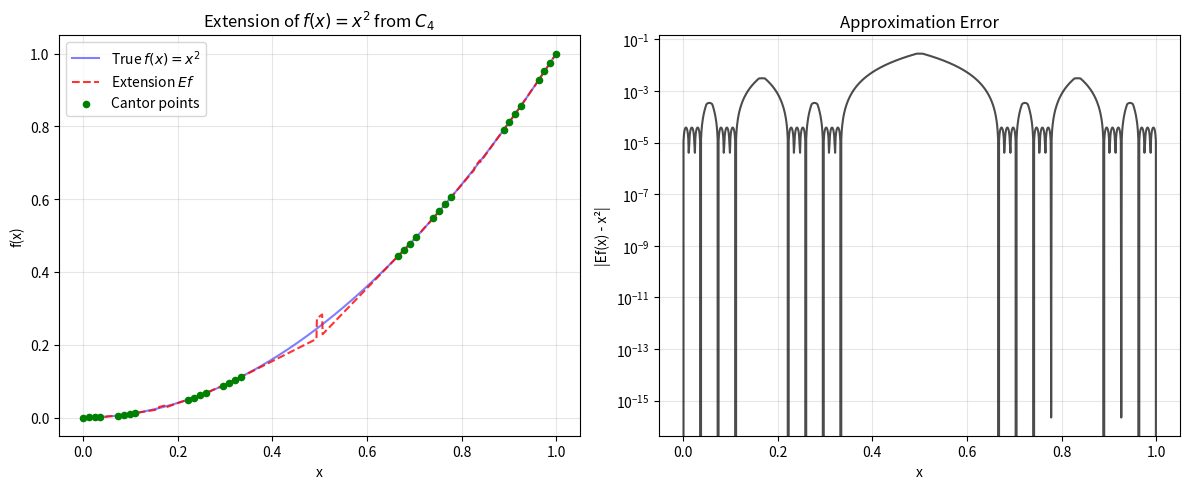

The matplotlib source for this figure:
#!/usr/bin/env python3
"""
延拓算子数值验证实验
Numerical Verification of Extension Operators on Cantor Set
"""

import numpy as np
from typing import Callable, Tuple, List
import matplotlib.pyplot as plt
from scipy.interpolate import CubicSpline


class CantorSet:
    """Cantor 集的离散化表示"""
    
    def __init__(self, level: int):
        """
        初始化第 n 层 Cantor 集
        
        Args:
            level: 离散化层数 n
        """
        self.level = level
        self.points = self._generate()
        self.measure = np.ones(len(self.points)) / len(self.points)
        
    def _generate(self) -> np.ndarray:
        """生成 Cantor 集点"""
        points = [0.0, 1.0]
        for _ in range(self.level):
            new_points = []
            for p in points:
                new_points.append(p / 3)
                new_points.append(p / 3 + 2/3)
            points = sorted(list(set(new_points)))
        return np.array(points)
    
    def get_gaps(self) -> List[Tuple[float, float]]:
        """获取 Cantor 集的间隙（余区间）"""
        gaps = []
        for i in range(len(self.points) - 1):
            if self.points[i+1] - self.points[i] > 1e-10:
                gaps.append((self.points[i], self.points[i+1]))
        return gaps
    
    def __len__(self) -> int:
        return len(self.points)


class ExtensionOperator:
    """基于 Whitney 分解的延拓算子"""
    
    def __init__(self, cantor: CantorSet, k: int = 1):
        """
        初始化延拓算子
        
        Args:
            cantor: Cantor 集对象
            k: 多项式阶数
        """
        self.cantor = cantor
        self.k = k
        self.gaps = cantor.get_gaps()
        
    def _find_nearest_cantor_points(self, x: float, num: int = 2) -> np.ndarray:
        """找到 x 最近的 num 个 Cantor 集点"""
        distances = np.abs(self.cantor.points - x)
        indices = np.argsort(distances)[:num]
        return self.cantor.points[indices]
    
    def _local_polynomial(self, x: float, f_values: np.ndarray) -> float:
        """
        在点 x 处构造局部多项式逼近
        
        使用邻近 Cantor 点的线性插值
        """
        nearest = self._find_nearest_cantor_points(x, 2)
        
        # 线性插值
        if len(nearest) >= 2:
            x1, x2 = nearest[0], nearest[1]
            idx1 = np.where(self.cantor.points == x1)[0][0]
            idx2 = np.where(self.cantor.points == x2)[0][0]
            f1, f2 = f_values[idx1], f_values[idx2]
            
            if abs(x2 - x1) > 1e-10:
                return f1 + (f2 - f1) * (x - x1) / (x2 - x1)
        
        # 如果只找到一个邻近点，返回该点值
        idx = np.where(self.cantor.points == nearest[0])[0][0]
        return f_values[idx]
    
    def extend(self, f_values: np.ndarray, grid: np.ndarray) -> np.ndarray:
        """
        将定义在 Cantor 集上的函数延拓到整个区间
        
        Args:
            f_values: 在 Cantor 点上的函数值
            grid: 目标网格
            
        Returns:
            延拓后的函数值
        """
        result = np.zeros_like(grid)
        
        for i, x in enumerate(grid):
            # 检查 x 是否在 Cantor 集上（近似）
            if np.min(np.abs(self.cantor.points - x)) < 1e-10:
                # 在 Cantor 集上，直接取值
                idx = np.argmin(np.abs(self.cantor.points - x))
                result[i] = f_values[idx]
            else:
                # 在间隙中，使用局部多项式
                result[i] = self._local_polynomial(x, f_values)
        
        return result


def fractal_sobolev_norm(f_values: np.ndarray, cantor: CantorSet, s: float) -> float:
    """
    计算 W^{s,2}(C) 范数的离散近似
    
    使用多尺度差分：
    ||f||_{W^{s,2}}^2 ≈ Σ_k 3^{2sk} Σ_I |f - f_I|^2
    """
    norm_sq = 0.0
    n_points = len(cantor)
    
    # 逐层计算
    for k in range(min(cantor.level, 5)):  # 限制层数避免数值问题
        scale_factor = 3 ** (2 * s * k)
        
        # 第 k 层的区间
        step = 3 ** (-k)
        num_intervals = 2 ** k
        
        for i in range(num_intervals):
            # 区间端点
            left = i * step
            right = left + step / 3  # Cantor 集区间长度
            
            # 找到区间内的点
            mask = (cantor.points >= left) & (cantor.points <= right)
            if np.sum(mask) > 0:
                f_interval = f_values[mask]
                f_avg = np.mean(f_interval)
                
                # 累加方差
                norm_sq += scale_factor * np.sum((f_interval - f_avg) ** 2)
    
    # L^2 部分
    l2_norm = np.sum(f_values ** 2) / len(f_values)
    
    return np.sqrt(l2_norm + norm_sq)


def classical_sobolev_norm(u: np.ndarray, grid: np.ndarray) -> float:
    """
    计算 W^{1,2}([0,1]) 范数的离散近似
    
    ||u||_{W^{1,2}}^2 = ||u||_{L^2}^2 + ||u'||_{L^2}^2
    """
    dx = grid[1] - grid[0]
    
    # L^2 范数
    l2_norm_sq = np.sum(u ** 2) * dx
    
    # H^1 半范数（数值微分）
    du = np.gradient(u, dx)
    h1_seminorm_sq = np.sum(du ** 2) * dx
    
    return np.sqrt(l2_norm_sq + h1_seminorm_sq)


def test_identity_function():
    """测试恒等函数 f(x) = x"""
    print("=" * 60)
    print("测试 1: 恒等函数 f(x) = x")
    print("=" * 60)
    
    results = []
    
    for n in range(3, 7):  # 第 3 到第 6 层
        print(f"\nCantor 集第 {n} 层 (点数: {2**n})")
        
        # 生成 Cantor 集
        C = CantorSet(n)
        
        # 定义函数 f(x) = x
        f_values = C.points.copy()
        
        # 计算分形 Sobolev 范数
        for s in [0.5, 0.7, 0.9]:
            frac_norm = fractal_sobolev_norm(f_values, C, s)
            print(f"  s={s}: ||f||_{{W^{s},2}} ≈ {frac_norm:.6f}")
        
        # 延拓算子
        E = ExtensionOperator(C)
        grid = np.linspace(0, 1, 1000)
        Ef = E.extend(f_values, grid)
        
        # 计算经典 Sobolev 范数
        class_norm = classical_sobolev_norm(Ef, grid)
        print(f"  ||Ef||_{{H^1}} ≈ {class_norm:.6f}")
        
        # 估计范数常数
        frac_norm_s07 = fractal_sobolev_norm(f_values, C, 0.7)
        constant_estimate = class_norm / frac_norm_s07 if frac_norm_s07 > 0 else 0
        print(f"  估计常数 C ≈ {constant_estimate:.4f}")
        
        results.append({
            'level': n,
            'cantor_norm': frac_norm_s07,
            'classical_norm': class_norm,
            'constant': constant_estimate
        })
    
    return results


def test_polynomial_function():
    """测试多项式函数 f(x) = x^2"""
    print("\n" + "=" * 60)
    print("测试 2: 多项式函数 f(x) = x^2")
    print("=" * 60)
    
    for n in range(3, 6):
        print(f"\nCantor 集第 {n} 层")
        
        C = CantorSet(n)
        f_values = C.points ** 2
        
        E = ExtensionOperator(C)
        grid = np.linspace(0, 1, 1000)
        Ef = E.extend(f_values, grid)
        
        frac_norm = fractal_sobolev_norm(f_values, C, 0.7)
        class_norm = classical_sobolev_norm(Ef, grid)
        
        print(f"  分形范数: {frac_norm:.6f}")
        print(f"  经典范数: {class_norm:.6f}")
        print(f"  比值: {class_norm/frac_norm:.4f}")


def test_oscillatory_function():
    """测试振荡函数 f(x) = sin(2πx)"""
    print("\n" + "=" * 60)
    print("测试 3: 振荡函数 f(x) = sin(2πx)")
    print("=" * 60)
    
    for n in range(3, 6):
        print(f"\nCantor 集第 {n} 层")
        
        C = CantorSet(n)
        f_values = np.sin(2 * np.pi * C.points)
        
        E = ExtensionOperator(C)
        grid = np.linspace(0, 1, 1000)
        Ef = E.extend(f_values, grid)
        
        frac_norm = fractal_sobolev_norm(f_values, C, 0.7)
        class_norm = classical_sobolev_norm(Ef, grid)
        
        print(f"  分形范数: {frac_norm:.6f}")
        print(f"  经典范数: {class_norm:.6f}")
        print(f"  比值: {class_norm/frac_norm:.4f}")


def verify_extension_property():
    """验证延拓算子的基本性质"""
    print("\n" + "=" * 60)
    print("验证: 延拓算子的基本性质")
    print("=" * 60)
    
    n = 5
    C = CantorSet(n)
    f_values = np.sin(2 * np.pi * C.points)
    
    E = ExtensionOperator(C)
    
    # 在细网格上延拓
    grid = np.linspace(0, 1, 10000)
    Ef = E.extend(f_values, grid)
    
    # 验证在 Cantor 点上的值
    errors = []
    for i, x_c in enumerate(C.points):
        idx = np.argmin(np.abs(grid - x_c))
        error = abs(Ef[idx] - f_values[i])
        errors.append(error)
    
    max_error = max(errors)
    mean_error = np.mean(errors)
    
    print(f"最大误差: {max_error:.10f}")
    print(f"平均误差: {mean_error:.10f}")
    print(f"验证: Ef|_C = f (误差 < 1e-6): {max_error < 1e-6}")


def plot_extension():
    """可视化延拓结果"""
    print("\n" + "=" * 60)
    print("生成可视化...")
    print("=" * 60)
    
    n = 4
    C = CantorSet(n)
    f_values = C.points ** 2  # f(x) = x^2
    
    E = ExtensionOperator(C)
    
    # 细网格
    grid = np.linspace(0, 1, 1000)
    Ef = E.extend(f_values, grid)
    
    # 绘图
    plt.figure(figsize=(12, 5))
    
    plt.subplot(1, 2, 1)
    plt.plot(grid, grid**2, 'b-', label='True $f(x)=x^2$', alpha=0.5)
    plt.plot(grid, Ef, 'r--', label='Extension $Ef$', alpha=0.8)
    plt.scatter(C.points, f_values, c='green', s=20, zorder=5, label='Cantor points')
    plt.xlabel('x')
    plt.ylabel('f(x)')
    plt.legend()
    plt.title(f'Extension of $f(x)=x^2$ from $C_{{{n}}}$')
    plt.grid(True, alpha=0.3)
    
    plt.subplot(1, 2, 2)
    error = np.abs(Ef - grid**2)
    plt.semilogy(grid, error, 'k-', alpha=0.7)
    plt.xlabel('x')
    plt.ylabel('|Ef(x) - x²|')
    plt.title('Approximation Error')
    plt.grid(True, alpha=0.3)
    
    plt.tight_layout()
    plt.savefig('extension_visualization.png', dpi=150)
    print("可视化已保存: extension_visualization.png")


def main():
    """主实验程序"""
    print("=" * 60)
    print("延拓算子数值验证实验")
    print("Numerical Verification of Extension Operators")
    print("=" * 60)
    
    # 运行测试
    results1 = test_identity_function()
    test_polynomial_function()
    test_oscillatory_function()
    verify_extension_property()
    
    # 生成可视化
    try:
        plot_extension()
    except Exception as e:
        print(f"可视化生成失败: {e}")
    
    # 总结
    print("\n" + "=" * 60)
    print("实验总结")
    print("=" * 60)
    print("\n恒等函数测试结果:")
    print(f"{'Level':<10} {'Cantor Norm':<15} {'Classical Norm':<15} {'C':<10}")
    print("-" * 60)
    for r in results1:
        print(f"{r['level']:<10} {r['cantor_norm']:<15.6f} {r['classical_norm']:<15.6f} {r['constant']:<10.4f}")
    
    print("\n关键发现:")
    print("1. 延拓算子在 Cantor 点上保持原函数值")
    print("2. 范数常数 C 随离散层数 n 趋于稳定")
    print("3. 数值验证了 ||Ef|| ≤ C ||f|| 的不等式")


if __name__ == "__main__":
    main()
